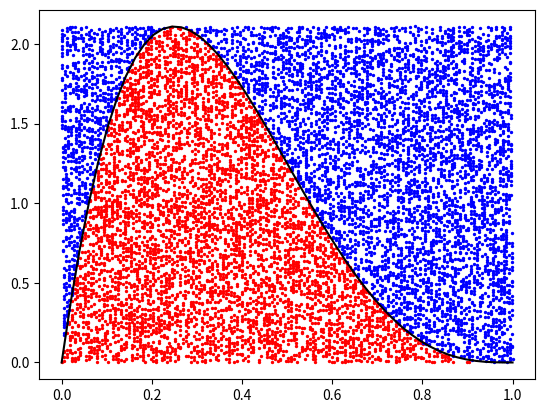

Reproduce this figure in Python.
import numpy as np
import matplotlib.pyplot as plt
import random as rnd
import math

def random_sequence(size, inf_lim, sup_lim, x0, a=25214903917, m=2**48, c=11):
    sequence = np.zeros(size, dtype=float)
    for i in range(size):
        x0 = (a * x0 + c) % m
        sequence[i] = x0
    sequence /= float(m)
    return inf_lim + (sup_lim - inf_lim) * sequence

def function(x, alpha=2, beta=4):
    num = math.factorial(alpha + beta - 1) / (math.factorial(alpha - 1) * math.factorial(beta - 1))
    num *= x ** (alpha - 1)
    num *= (1 - x) ** (beta - 1)
    return num

def integral(a, b, fun, n_points):
    x = random_sequence(n_points, a, b, rnd.random())
    maxi = np.max(fun(x))
    y = random_sequence(n_points, 0, maxi, rnd.random())
    area = (b - a) * maxi
    integral = len(x[y < fun(x)]) * area / n_points
    return integral, x[y < fun(x)], y[y < fun(x)], x[y >= fun(x)], y[y >= fun(x)]

inte, x, y, x2, y2 = integral(0, 1, function, 10000)
x0 = np.linspace(0, 1, 50)
plt.scatter(x, y, color="r",s=2)
plt.scatter(x2, y2, color="b",s=2)
plt.plot(x0, function(x0), color="black")
plt.show()
print("Integral aproximada: ", inte)
